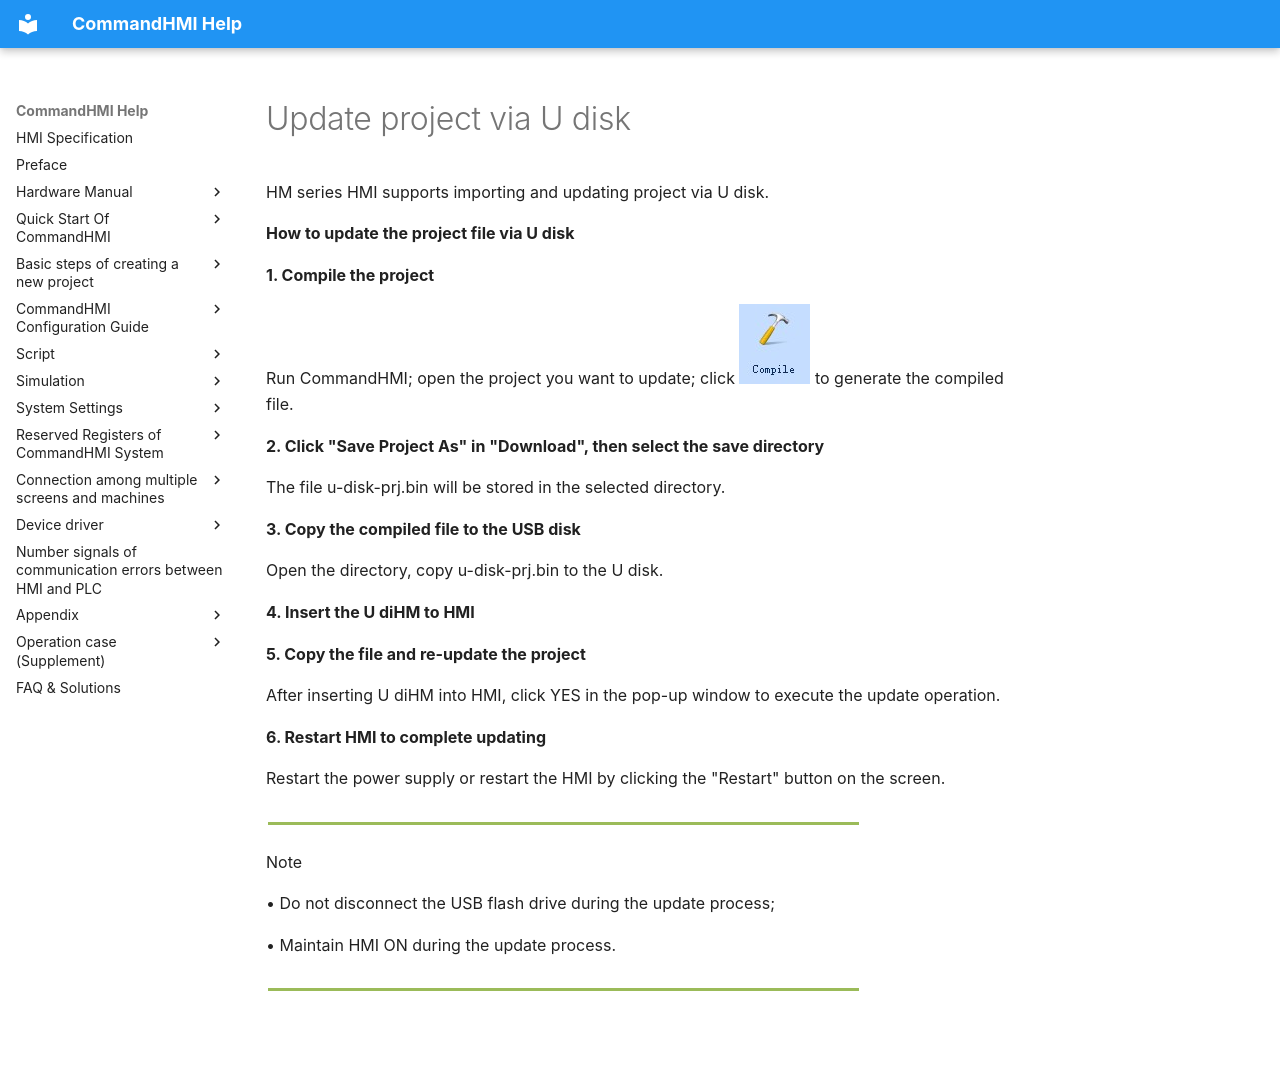

repository: AceAutomation/commandhmi-aide · page: en/appendix/use_usd.html · generator: mkdocs

# Update project via U disk

HM series HMI supports importing and updating project via U disk.

**How to update the project file via U disk**

**1. Compile the project**

Run CommandHMI; open the project you want to update; click <img src="use_usd.files/image002.jpg" width="71" /> to generate the compiled file.

**2. Click "Save Project As" in "Download", then select the save directory**

The file u-disk-prj.bin will be stored in the selected directory.

**3. Copy the compiled file to the USB disk**

Open the directory, copy u-disk-prj.bin to the U disk.

**4. Insert the U diHM to HMI**

**5. Copy the file and re-update the project**

After inserting U diHM into HMI, click YES in the pop-up window to execute the update operation.

**6. Restart HMI to complete updating**

Restart the power supply or restart the HMI by clicking the "Restart" button on the screen.

<img src="use_usd.files/image006.gif" width="595" />

Note

 • Do not disconnect the USB flash drive during the update process;

• Maintain HMI ON during the update process.

<img src="use_usd.files/image006.gif" width="595" />
